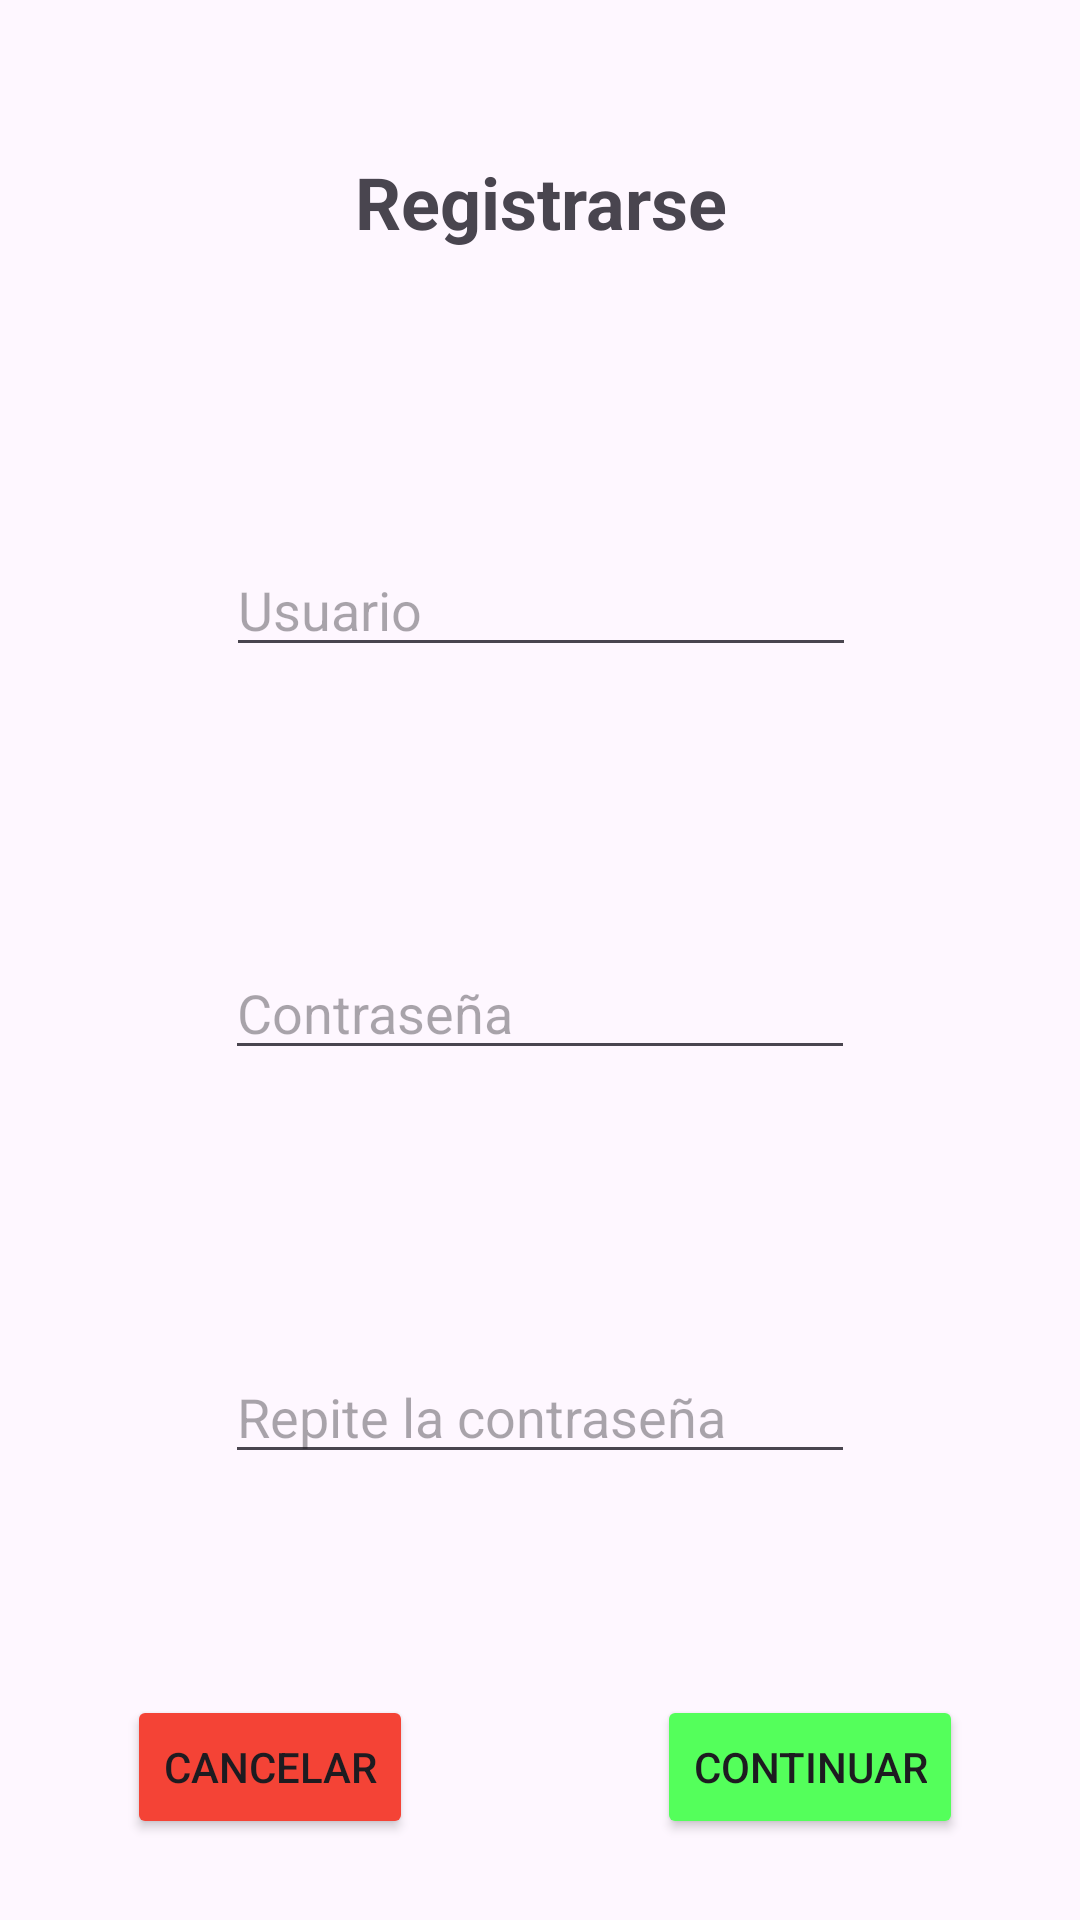

Android layout source for this screen:
<!-- AndroidManifest.xml: application theme Theme.RommiesApp -->
<!-- res/layout/prompt_signin.xml -->
<?xml version="1.0" encoding="utf-8"?>
<androidx.constraintlayout.widget.ConstraintLayout xmlns:android="http://schemas.android.com/apk/res/android"
    xmlns:app="http://schemas.android.com/apk/res-auto"
    xmlns:tools="http://schemas.android.com/tools"
    android:layout_width="match_parent"
    android:layout_height="wrap_content"
    android:backgroundTint="#FFFFFF">

    <TextView
        android:id="@+id/textView"
        android:layout_width="0dp"
        android:layout_height="wrap_content"
        android:gravity="center"
        android:text="@string/sign_in"
        android:textSize="24sp"
        android:textStyle="bold"
        app:layout_constraintBottom_toTopOf="@+id/guideline19"
        app:layout_constraintEnd_toEndOf="parent"
        app:layout_constraintStart_toStartOf="parent"
        app:layout_constraintTop_toTopOf="parent" />

    <EditText
        android:id="@+id/editTextPassword"
        android:layout_width="wrap_content"
        android:layout_height="wrap_content"
        android:ems="10"
        android:hint="@string/password"
        android:inputType="textPassword"
        app:layout_constraintBottom_toTopOf="@+id/guideline4"
        app:layout_constraintEnd_toEndOf="parent"
        app:layout_constraintStart_toStartOf="parent"
        app:layout_constraintTop_toTopOf="@+id/guideline17" />

    <EditText
        android:id="@+id/editTextUser"
        android:layout_width="wrap_content"
        android:layout_height="wrap_content"
        android:ems="10"
        android:hint="@string/user"
        android:inputType="textPersonName"
        app:layout_constraintBottom_toTopOf="@+id/guideline17"
        app:layout_constraintEnd_toEndOf="parent"
        app:layout_constraintHorizontal_bias="0.502"
        app:layout_constraintStart_toStartOf="parent"
        app:layout_constraintTop_toTopOf="@+id/guideline19" />

    <androidx.constraintlayout.widget.Guideline
        android:id="@+id/guideline9"
        android:layout_width="wrap_content"
        android:layout_height="wrap_content"
        android:orientation="vertical"
        app:layout_constraintGuide_percent="0.5" />

    <Button
        android:id="@+id/buttonContinuarSI"
        android:layout_width="wrap_content"
        android:layout_height="wrap_content"
        android:backgroundTint="#54FF5B"
        android:text="@string/accept"
        app:layout_constraintBottom_toBottomOf="parent"
        app:layout_constraintEnd_toEndOf="parent"
        app:layout_constraintStart_toStartOf="@+id/guideline9"
        app:layout_constraintTop_toTopOf="@+id/guideline18" />

    <Button
        android:id="@+id/buttonCancelarSI"
        android:layout_width="wrap_content"
        android:layout_height="wrap_content"
        android:backgroundTint="#F44336"
        android:text="@string/cancel"
        app:layout_constraintBottom_toBottomOf="parent"
        app:layout_constraintEnd_toStartOf="@+id/guideline9"
        app:layout_constraintStart_toStartOf="parent"
        app:layout_constraintTop_toTopOf="@+id/guideline18" />

    <androidx.constraintlayout.widget.Guideline
        android:id="@+id/guideline17"
        android:layout_width="wrap_content"
        android:layout_height="wrap_content"
        android:orientation="horizontal"
        app:layout_constraintGuide_percent="0.42" />

    <androidx.constraintlayout.widget.Guideline
        android:id="@+id/guideline18"
        android:layout_width="wrap_content"
        android:layout_height="wrap_content"
        android:orientation="horizontal"
        app:layout_constraintGuide_percent="0.84" />

    <androidx.constraintlayout.widget.Guideline
        android:id="@+id/guideline19"
        android:layout_width="wrap_content"
        android:layout_height="wrap_content"
        android:orientation="horizontal"
        app:layout_constraintGuide_percent="0.21" />

    <EditText
        android:id="@+id/editTextPassword2"
        android:layout_width="wrap_content"
        android:layout_height="wrap_content"
        android:ems="10"
        android:hint="@string/repeat_password"
        android:inputType="textPassword"
        app:layout_constraintBottom_toTopOf="@+id/guideline18"
        app:layout_constraintEnd_toEndOf="parent"
        app:layout_constraintStart_toStartOf="parent"
        app:layout_constraintTop_toTopOf="@+id/guideline4" />

    <androidx.constraintlayout.widget.Guideline
        android:id="@+id/guideline4"
        android:layout_width="wrap_content"
        android:layout_height="wrap_content"
        android:orientation="horizontal"
        app:layout_constraintGuide_percent="0.63" />

</androidx.constraintlayout.widget.ConstraintLayout>
<!-- resources referenced by this layout -->
<resources>
  <string name="accept">Continuar</string>
  <string name="cancel">Cancelar</string>
  <string name="password">Contraseña</string>
  <string name="repeat_password">Repite la contraseña</string>
  <string name="sign_in">Registrarse</string>
  <string name="user">Usuario</string>
  <style name="Theme.RommiesApp" parent="Base.Theme.RommiesApp" />
  <style name="Base.Theme.RommiesApp" parent="Theme.Material3.DayNight.NoActionBar">
          
          <item name="colorPrimary">@color/orange2</item>
      </style>
  <color name="orange2">#E75800</color>
</resources>
